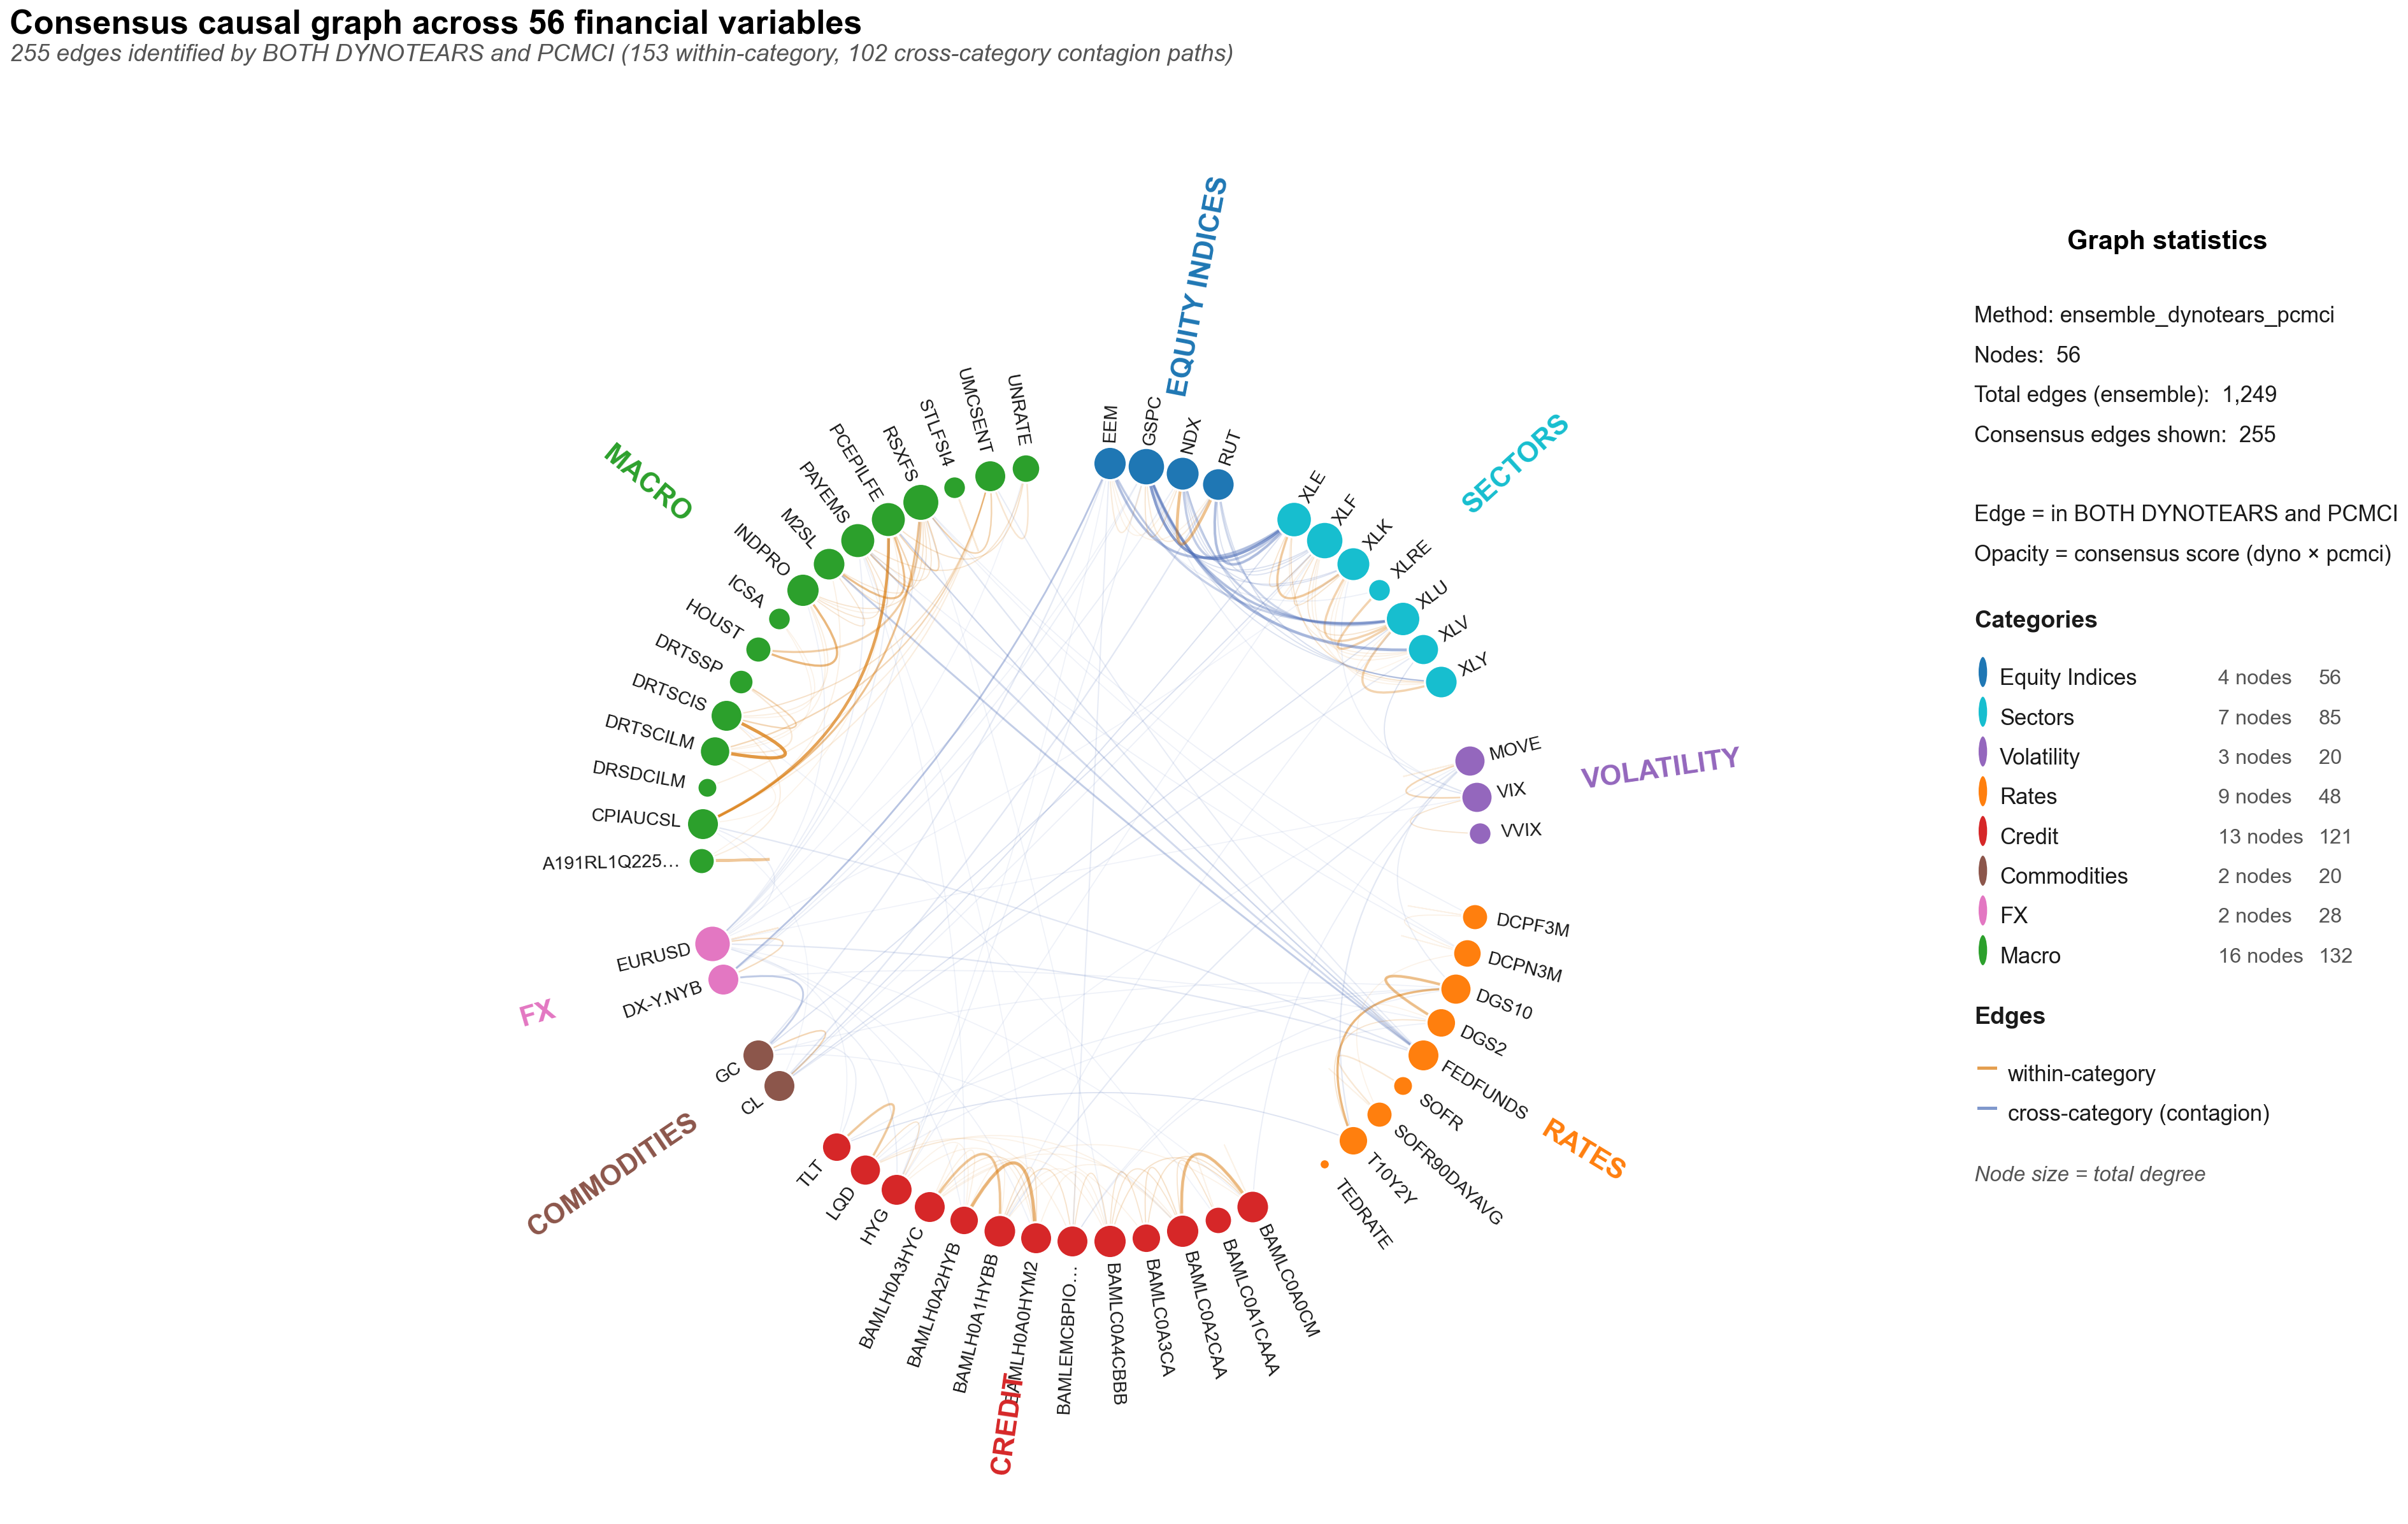

Write the Python code that produced this figure.
"""
Figure 3: Causal Graph (Consensus Edges)
==========================================
Reads causal_graph_data.json and renders a publication-quality network
visualization of the 255 consensus edges (appearing in BOTH DYNOTEARS
and PCMCI) across 56 financial variables.

Layout:
  Grouped circular — nodes placed around a circle with same-category nodes
  arranged in adjacent arcs. Categories (equity, rates, credit, commodity,
  volatility, macro, FX) each get a labeled sector of the circle.

Edge styling:
  - Opacity proportional to consensus score (dyno * pcmci)
  - Thin bezier curves to show direction without clutter
  - Warm-tone edges for same-category (within-cluster)
  - Cool-tone edges for cross-category (contagion paths)

Node styling:
  - Size proportional to total degree (in + out connections)
  - Color from category palette
  - Label positioned radially outside the node

Outputs:
  - figure_3_causal_graph.pdf
  - figure_3_causal_graph.png
"""

import json
import math
from pathlib import Path
from typing import Dict, List, Tuple

import numpy as np
import matplotlib.pyplot as plt
import matplotlib as mpl
from matplotlib.patches import FancyArrowPatch, Circle, Wedge
from matplotlib.path import Path as MplPath
from matplotlib.patches import PathPatch


# ============================================================
# RC PARAMS (consistent with other figures)
# ============================================================

mpl.rcParams.update({
    "font.family": "sans-serif",
    "font.sans-serif": ["Helvetica", "Arial", "DejaVu Sans"],
    "font.size": 9,
    "axes.titlesize": 10,
    "axes.labelsize": 9.5,
    "savefig.dpi": 300,
    "savefig.bbox": "tight",
    "savefig.pad_inches": 0.05,
    "pdf.fonttype": 42,
    "ps.fonttype": 42,
})


# ============================================================
# LAYOUT CONSTANTS
# ============================================================

# Main circle radius where nodes sit
NODE_RADIUS = 1.0

# Category order around the circle (clockwise from 12 o'clock)
CATEGORY_ORDER = [
    "equity_index",
    "equity_sector",
    "volatility",
    "rates",
    "credit",
    "commodity",
    "fx",
    "macro",
    "other",
]

# Gap between category arcs (radians)
CATEGORY_GAP = 0.12

# Node sizing
NODE_MIN_SIZE = 15
NODE_MAX_SIZE = 200

# Edge styling
EDGE_MIN_ALPHA = 0.08
EDGE_MAX_ALPHA = 0.55
EDGE_BASE_WIDTH = 0.4
EDGE_MAX_WIDTH = 1.3

COLOR_EDGE_WITHIN = "#d97706"   # warm orange: within-category
COLOR_EDGE_CROSS = "#4b6cb7"    # cool blue: cross-category


# ============================================================
# HELPERS
# ============================================================

def assign_node_positions(nodes: List[Dict], category_stats: Dict) -> Dict[str, Tuple[float, float]]:
    """
    Place nodes around a unit circle, grouped by category.
    Returns {node_id: (x, y)}.
    """
    # Group nodes by category
    by_cat = {cat: [] for cat in CATEGORY_ORDER}
    for node in nodes:
        cat = node["category"]
        if cat not in by_cat:
            by_cat["other"].append(node)
        else:
            by_cat[cat].append(node)

    # Sort each category's nodes alphabetically for stable ordering
    for cat in by_cat:
        by_cat[cat].sort(key=lambda n: n["id"])

    # Only include categories with at least one node
    active_cats = [cat for cat in CATEGORY_ORDER if by_cat[cat]]

    # Each category gets an angular arc proportional to its node count
    total_nodes = sum(len(by_cat[c]) for c in active_cats)
    n_gaps = len(active_cats)
    total_gap = n_gaps * CATEGORY_GAP
    usable_angle = 2 * math.pi - total_gap

    positions = {}
    # Start at top (12 o'clock), go clockwise
    current_angle = math.pi / 2  # 90 degrees = top

    category_arc_info = {}  # for legend/label placement

    for cat in active_cats:
        cat_nodes = by_cat[cat]
        n = len(cat_nodes)
        # Angular width of this category's arc
        arc_angle = usable_angle * n / total_nodes

        # Mid-angle of this arc (for category label)
        arc_mid = current_angle - arc_angle / 2
        category_arc_info[cat] = {
            "start_angle": current_angle,
            "end_angle": current_angle - arc_angle,
            "mid_angle": arc_mid,
            "node_count": n,
        }

        # Distribute nodes evenly within the arc
        for i, node in enumerate(cat_nodes):
            if n == 1:
                angle = arc_mid
            else:
                # Place at fractional positions within the arc
                frac = (i + 0.5) / n
                angle = current_angle - frac * arc_angle
            x = NODE_RADIUS * math.cos(angle)
            y = NODE_RADIUS * math.sin(angle)
            positions[node["id"]] = (x, y, angle)

        # Move to next category (with gap)
        current_angle -= arc_angle + CATEGORY_GAP

    return positions, category_arc_info


def compute_node_sizes(nodes: List[Dict]) -> Dict[str, float]:
    """Map total_degree to a size between NODE_MIN_SIZE and NODE_MAX_SIZE."""
    degrees = [n["total_degree"] for n in nodes]
    if not degrees:
        return {}
    max_d = max(degrees) or 1
    min_d = min(degrees)
    sizes = {}
    for n in nodes:
        if max_d == min_d:
            sizes[n["id"]] = (NODE_MIN_SIZE + NODE_MAX_SIZE) / 2
        else:
            # Non-linear scaling (sqrt) so high-degree nodes don't dominate
            frac = (n["total_degree"] - min_d) / (max_d - min_d)
            sizes[n["id"]] = NODE_MIN_SIZE + (NODE_MAX_SIZE - NODE_MIN_SIZE) * math.sqrt(frac)
    return sizes


def draw_curved_edge(ax, src_pos, tgt_pos, color, alpha, width):
    """Draw a curved edge from src to tgt, curving toward the center."""
    x0, y0, _ = src_pos
    x1, y1, _ = tgt_pos

    # Control point: midpoint pulled toward center
    mx = (x0 + x1) / 2
    my = (y0 + y1) / 2
    # Pull toward origin
    pull = 0.35
    cx = mx * (1 - pull)
    cy = my * (1 - pull)

    # Quadratic Bezier path
    path = MplPath(
        [(x0, y0), (cx, cy), (x1, y1)],
        [MplPath.MOVETO, MplPath.CURVE3, MplPath.CURVE3],
    )
    patch = PathPatch(
        path, facecolor="none", edgecolor=color,
        linewidth=width, alpha=alpha, zorder=2,
    )
    ax.add_patch(patch)


def draw_directed_edge_with_arrow(ax, src_pos, tgt_pos, node_radius_data,
                                    color, alpha, width):
    """
    Draw a curved arrow from src to tgt, with the arrowhead stopping at
    the edge of the target node rather than at its center.
    """
    x0, y0, _ = src_pos
    x1, y1, _ = tgt_pos

    # Shorten by node radius
    dx = x1 - x0
    dy = y1 - y0
    length = math.sqrt(dx * dx + dy * dy)
    if length < 1e-9:
        return
    # Scale arrow endpoint back by the target node's radius
    shrink = node_radius_data / length
    x1_adj = x1 - dx * shrink
    y1_adj = y1 - dy * shrink

    # Use FancyArrowPatch with a curved connection style for aesthetic
    arrow = FancyArrowPatch(
        (x0, y0), (x1_adj, y1_adj),
        connectionstyle="arc3,rad=0.18",   # curve amount
        arrowstyle="-|>", mutation_scale=5,
        linewidth=width, color=color, alpha=alpha,
        zorder=2,
    )
    ax.add_patch(arrow)


def render_figure(json_path: Path, output_stem: Path):
    with open(json_path) as f:
        data = json.load(f)

    nodes = data["nodes"]
    edges = data["edges"]
    category_stats = data["category_stats"]
    metadata = data["metadata"]

    # Compute layout
    positions, category_arcs = assign_node_positions(nodes, category_stats)
    node_sizes = compute_node_sizes(nodes)

    # Build ID -> node lookup
    node_by_id = {n["id"]: n for n in nodes}

    # Figure layout: main graph panel + legend/stats panel
    fig = plt.figure(figsize=(14.0, 9.0))
    gs = fig.add_gridspec(
        nrows=1, ncols=2,
        width_ratios=[4.5, 1.2],
        wspace=0.08,
    )
    ax_graph = fig.add_subplot(gs[0])
    ax_legend = fig.add_subplot(gs[1])

    # ---------------- Main graph panel ----------------
    ax_graph.set_xlim(-1.70, 1.70)
    ax_graph.set_ylim(-1.70, 1.70)
    ax_graph.set_aspect("equal")
    ax_graph.axis("off")

    # Draw edges (bezier curves)
    for edge in edges:
        src = edge["source"]
        tgt = edge["target"]
        if src not in positions or tgt not in positions:
            continue

        src_node = node_by_id.get(src)
        tgt_node = node_by_id.get(tgt)
        if not src_node or not tgt_node:
            continue

        # Color by within- vs cross-category
        same_cat = src_node["category"] == tgt_node["category"]
        color = COLOR_EDGE_WITHIN if same_cat else COLOR_EDGE_CROSS

        # Scale alpha and width by consensus score
        score = edge.get("consensus_score", 0)
        alpha = EDGE_MIN_ALPHA + (EDGE_MAX_ALPHA - EDGE_MIN_ALPHA) * min(1.0, score)
        width = EDGE_BASE_WIDTH + (EDGE_MAX_WIDTH - EDGE_BASE_WIDTH) * min(1.0, score)

        draw_curved_edge(ax_graph, positions[src], positions[tgt],
                         color, alpha, width)

    # Draw nodes
    for node in nodes:
        x, y, angle = positions[node["id"]]
        cat = node["category"]
        color = category_stats.get(cat, {}).get("color", "#999")
        size = node_sizes[node["id"]]

        ax_graph.scatter(
            x, y, s=size, color=color,
            edgecolor="white", linewidth=0.8, zorder=5,
        )

        # Label placement: radially outside the node, pushed out
        label_r = NODE_RADIUS + 0.055
        lx = label_r * math.cos(angle)
        ly = label_r * math.sin(angle)

        # Text rotation for readability (tangent to circle)
        rotation_deg = math.degrees(angle)
        # Keep text reading left-to-right (never upside down)
        if rotation_deg < -90 or rotation_deg > 90:
            rotation_deg += 180
            ha = "right"
        else:
            ha = "left"
        # Simplify special chars for display
        label = node["label"]
        display_label = label.replace("^", "").replace("=F", "").replace("=X", "")
        # Truncate extremely long labels
        if len(display_label) > 12:
            display_label = display_label[:11] + "\u2026"

        ax_graph.text(
            lx, ly, display_label,
            ha=ha, va="center", rotation=rotation_deg,
            fontsize=6.8, color="#1a1a1a",
            rotation_mode="anchor", zorder=6,
        )

    # Draw category arc labels (pushed further out beyond node labels)
    for cat, arc_info in category_arcs.items():
        if cat not in category_stats:
            continue
        stats = category_stats[cat]
        if stats["node_count"] == 0:
            continue
        mid = arc_info["mid_angle"]
        # Push category label well outside node labels
        label_r = NODE_RADIUS + 0.48
        lx = label_r * math.cos(mid)
        ly = label_r * math.sin(mid)
        # Keep category text upright
        rotation_deg = math.degrees(mid)
        if rotation_deg < -90 or rotation_deg > 90:
            rotation_deg += 180
        ax_graph.text(
            lx, ly,
            f"{stats['label'].upper()}",
            ha="center", va="center", rotation=rotation_deg,
            fontsize=10.5, fontweight="bold",
            color=stats["color"],
            rotation_mode="anchor", zorder=7,
        )

    # ---------------- Legend / stats panel ----------------
    ax_legend.set_xlim(0, 1)
    ax_legend.set_ylim(0, 1)
    ax_legend.axis("off")

    # Title
    ax_legend.text(
        0.5, 0.97, "Graph statistics",
        ha="center", va="top", fontsize=10, fontweight="bold",
        transform=ax_legend.transAxes,
    )

    y_pos = 0.90
    line_h = 0.03

    # Overview stats
    overview = [
        f"Method: {metadata['method']}",
        f"Nodes:  {metadata['node_count']}",
        f"Total edges (ensemble):  {metadata['total_edges']:,}",
        f"Consensus edges shown:  {metadata['consensus_edges']:,}",
        f"",
        f"Edge = in BOTH DYNOTEARS and PCMCI",
        f"Opacity = consensus score (dyno \u00d7 pcmci)",
    ]
    for line in overview:
        if line:
            ax_legend.text(0.04, y_pos, line, fontsize=8.3, color="#1a1a1a",
                          transform=ax_legend.transAxes)
        y_pos -= line_h

    y_pos -= 0.02

    # Category legend
    ax_legend.text(0.04, y_pos, "Categories", fontweight="bold",
                   fontsize=9, color="#1a1a1a", transform=ax_legend.transAxes)
    y_pos -= line_h * 1.3

    for cat_key in CATEGORY_ORDER:
        if cat_key not in category_stats:
            continue
        stats = category_stats[cat_key]
        if stats["node_count"] == 0:
            continue

        # Color swatch
        ax_legend.add_patch(Circle(
            (0.06, y_pos + 0.005), 0.012,
            facecolor=stats["color"], edgecolor="white", linewidth=0.6,
            transform=ax_legend.transAxes,
        ))
        # Label
        ax_legend.text(
            0.10, y_pos, f"{stats['label']}",
            fontsize=8.3, color="#1a1a1a", va="center",
            transform=ax_legend.transAxes,
        )
        # Node count
        ax_legend.text(
            0.62, y_pos, f"{stats['node_count']} nodes",
            fontsize=7.8, color="#555", va="center",
            transform=ax_legend.transAxes,
        )
        # Total degree
        ax_legend.text(
            0.86, y_pos, f"{stats['total_degree']}",
            fontsize=7.8, color="#555", va="center",
            transform=ax_legend.transAxes,
        )
        y_pos -= line_h

    y_pos -= 0.02
    ax_legend.text(0.04, y_pos, "Edges", fontweight="bold",
                   fontsize=9, color="#1a1a1a", transform=ax_legend.transAxes)
    y_pos -= line_h * 1.3

    # Edge legend: within-category vs cross-category
    for label, color in [("within-category", COLOR_EDGE_WITHIN),
                         ("cross-category (contagion)", COLOR_EDGE_CROSS)]:
        ax_legend.plot(
            [0.05, 0.09], [y_pos + 0.005, y_pos + 0.005],
            color=color, linewidth=1.2, alpha=0.7,
            transform=ax_legend.transAxes,
        )
        ax_legend.text(
            0.12, y_pos, label,
            fontsize=8.3, color="#1a1a1a", va="center",
            transform=ax_legend.transAxes,
        )
        y_pos -= line_h

    y_pos -= 0.02
    ax_legend.text(0.04, y_pos, "Node size = total degree",
                   fontsize=8, color="#555", fontstyle="italic",
                   transform=ax_legend.transAxes)

    # ---------------- Figure title ----------------
    # Count within vs cross edges
    within_count = sum(
        1 for e in edges
        if node_by_id.get(e["source"], {}).get("category") ==
           node_by_id.get(e["target"], {}).get("category")
    )
    cross_count = len(edges) - within_count

    fig.suptitle(
        "Consensus causal graph across 56 financial variables",
        fontsize=12.5, fontweight="bold", x=0.015, ha="left", y=0.985,
    )
    fig.text(
        0.015, 0.955,
        f"{metadata['consensus_edges']} edges identified by BOTH DYNOTEARS and PCMCI "
        f"({within_count} within-category, {cross_count} cross-category contagion paths)",
        fontsize=9, color="#555555", ha="left", fontstyle="italic",
    )

    fig.tight_layout(rect=[0, 0, 1, 0.92])

    pdf_path = output_stem.with_suffix(".pdf")
    png_path = output_stem.with_suffix(".png")
    fig.savefig(pdf_path)
    fig.savefig(png_path, dpi=300)
    plt.close(fig)

    return pdf_path, png_path


def main():
    script_dir = Path(__file__).parent
    candidates = [
        script_dir / "causal_graph_data.json",
        script_dir.parent / "ml_pipeline" / "causal_graph_data.json",
        Path.cwd() / "causal_graph_data.json",
    ]
    json_path = next((p for p in candidates if p.exists()), None)
    if json_path is None:
        print("ERROR: causal_graph_data.json not found.")
        print("Run causal_graph_extract.py first.")
        return

    print(f"Loading: {json_path}")
    output_stem = script_dir / "figure_3_causal_graph"

    pdf_path, png_path = render_figure(json_path, output_stem)

    print(f"\nFigure 3 complete.")
    print(f"  PDF: {pdf_path}")
    print(f"  PNG: {png_path}")


if __name__ == "__main__":
    main()
